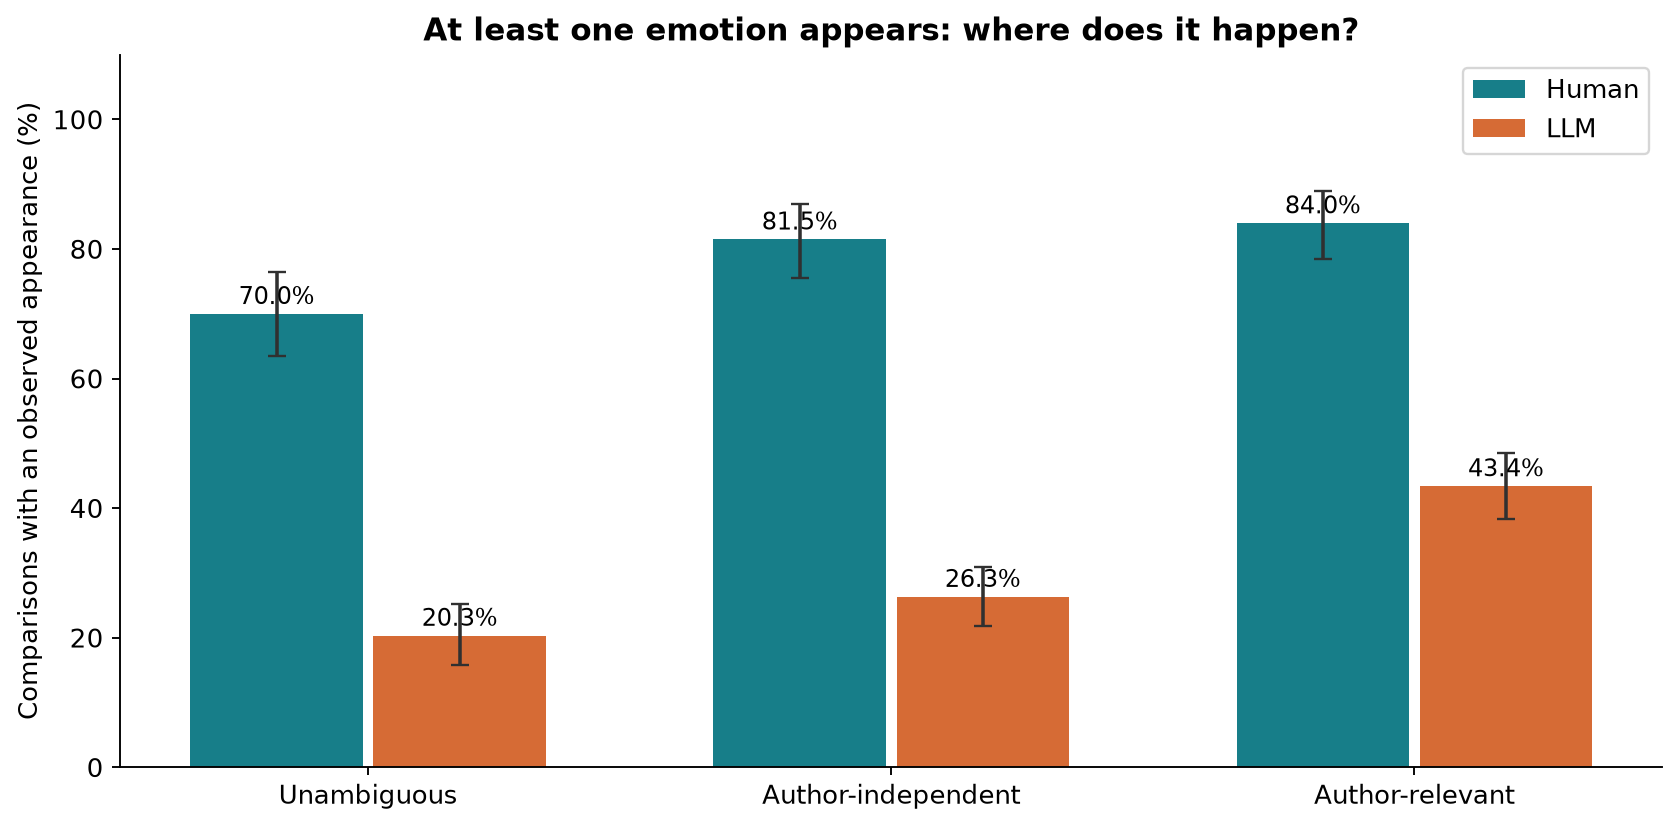

The table this chart was drawn from, first rows:
source, category, comparisons, texts, value_pct, lo_pct, hi_pct
Human, author_relevant, 200, 100, 84.0, 78.5, 89.0
Human, author_independent, 200, 100, 81.5, 75.5, 87.0
Human, unambiguous, 200, 100, 70.0, 63.5, 76.5
LLM, author_relevant, 1200, 100, 43.42, 38.25, 48.5
LLM, author_independent, 1200, 100, 26.33, 21.83, 30.92
LLM, unambiguous, 1200, 100, 20.33, 15.75, 25.17
